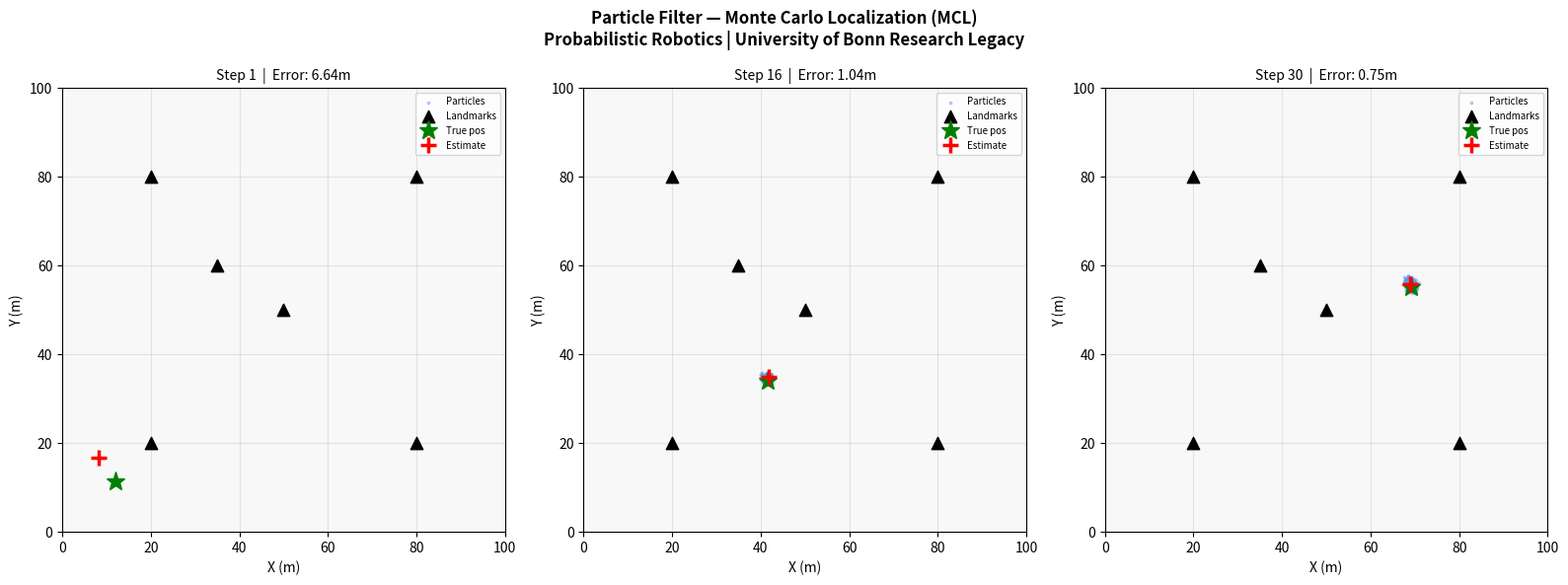

Write Python code to recreate this figure.
"""
particle_filter.py
──────────────────────────────────────────────────────────────────────────────
Particle Filter (Monte Carlo Localization — MCL) for mobile robot localization.

The University of Bonn is the birthplace of probabilistic robotics. MCL is a
core algorithm that represents the robot's belief about its position as a set
of weighted particles, updated using motion and sensor models.

This simulation:
  - Robot moves in a 2D environment with noisy motion
  - Particles represent possible robot positions
  - Weights updated based on how well particles match sensor readings
  - Resampling focuses particles near the true position
──────────────────────────────────────────────────────────────────────────────
"""

import numpy as np
import matplotlib.pyplot as plt
import matplotlib.patches as mpatches

# ── Parameters ────────────────────────────────────────────────────────────────
NUM_PARTICLES   = 500
MAP_WIDTH       = 100.0   # meters
MAP_HEIGHT      = 100.0
NUM_STEPS       = 30

# Noise parameters
MOTION_NOISE_XY  = 0.5    # std dev in x,y (meters)
MOTION_NOISE_YAW = 0.05   # std dev in yaw (radians)
SENSOR_NOISE     = 1.5    # std dev of sensor measurement noise

# Landmarks (known positions on map — like beacons or map features)
LANDMARKS = np.array([
    [20, 20], [20, 80], [50, 50],
    [80, 20], [80, 80], [35, 60]
])

# ── Particle Filter Class ─────────────────────────────────────────────────────
class ParticleFilter:
    def __init__(self, n_particles):
        self.N = n_particles
        # Initialize particles uniformly across the map
        self.particles = np.zeros((n_particles, 3))
        self.particles[:, 0] = np.random.uniform(0, MAP_WIDTH,  n_particles)  # x
        self.particles[:, 1] = np.random.uniform(0, MAP_HEIGHT, n_particles)  # y
        self.particles[:, 2] = np.random.uniform(-np.pi, np.pi, n_particles)  # yaw
        self.weights = np.ones(n_particles) / n_particles

    def predict(self, dx, dy, dyaw):
        """Motion model — move particles with noise."""
        self.particles[:, 0] += dx   + np.random.normal(0, MOTION_NOISE_XY,  self.N)
        self.particles[:, 1] += dy   + np.random.normal(0, MOTION_NOISE_XY,  self.N)
        self.particles[:, 2] += dyaw + np.random.normal(0, MOTION_NOISE_YAW, self.N)

        # Keep within map bounds
        self.particles[:, 0] = np.clip(self.particles[:, 0], 0, MAP_WIDTH)
        self.particles[:, 1] = np.clip(self.particles[:, 1], 0, MAP_HEIGHT)

    def update(self, observed_distances):
        """
        Sensor model — weight particles by how well they explain observations.
        observed_distances: measured distances from robot to each landmark (with noise).
        """
        self.weights = np.ones(self.N)

        for i, landmark in enumerate(LANDMARKS):
            # Expected distance from each particle to this landmark
            dx = self.particles[:, 0] - landmark[0]
            dy = self.particles[:, 1] - landmark[1]
            expected_dist = np.sqrt(dx**2 + dy**2)

            # Gaussian likelihood: how close is expected to observed?
            diff = observed_distances[i] - expected_dist
            self.weights *= np.exp(-0.5 * (diff / SENSOR_NOISE)**2)

        self.weights += 1e-300   # avoid zeros
        self.weights /= self.weights.sum()

    def resample(self):
        """Systematic resampling — draw N particles proportional to weights."""
        indices = np.random.choice(self.N, self.N, replace=True, p=self.weights)
        self.particles = self.particles[indices]
        self.weights   = np.ones(self.N) / self.N

    def estimate(self):
        """Weighted mean position estimate."""
        x_est = np.average(self.particles[:, 0], weights=self.weights)
        y_est = np.average(self.particles[:, 1], weights=self.weights)
        return x_est, y_est

# ── Simulate Robot & Run Filter ───────────────────────────────────────────────
def simulate():
    pf = ParticleFilter(NUM_PARTICLES)

    # True robot starting position
    true_x, true_y, true_yaw = 10.0, 10.0, 0.0

    errors = []
    fig, axes = plt.subplots(1, 3, figsize=(16, 6))
    snapshots = [0, NUM_STEPS//2, NUM_STEPS-1]
    snap_data = {}

    for step in range(NUM_STEPS):
        # True motion (straight line with slight turn)
        dx    = 2.0 + np.random.normal(0, 0.1)
        dy    = 1.5 + np.random.normal(0, 0.1)
        dyaw  = 0.02

        true_x   += dx
        true_y   += dy
        true_yaw += dyaw

        # Simulate sensor: measure distances to all landmarks (with noise)
        observed = []
        for lm in LANDMARKS:
            true_dist = np.sqrt((true_x - lm[0])**2 + (true_y - lm[1])**2)
            observed.append(true_dist + np.random.normal(0, SENSOR_NOISE))

        # Particle Filter steps
        pf.predict(dx, dy, dyaw)
        pf.update(observed)
        pf.resample()

        est_x, est_y = pf.estimate()
        error = np.sqrt((true_x - est_x)**2 + (true_y - est_y)**2)
        errors.append(error)

        if step in snapshots:
            snap_data[step] = {
                "particles": pf.particles.copy(),
                "true": (true_x, true_y),
                "est":  (est_x, est_y),
                "error": error,
                "step": step
            }

    # Plot snapshots
    for idx, (step, ax) in enumerate(zip(snapshots, axes)):
        d = snap_data[step]
        ax.set_xlim(0, MAP_WIDTH)
        ax.set_ylim(0, MAP_HEIGHT)
        ax.set_facecolor("#f8f8f8")

        ax.scatter(d["particles"][:, 0], d["particles"][:, 1],
                   s=3, c="cornflowerblue", alpha=0.4, label="Particles")
        ax.scatter(*zip(*LANDMARKS), s=80, c="black", marker="^", zorder=5, label="Landmarks")
        ax.plot(*d["true"], "g*", markersize=14, zorder=6, label=f"True pos")
        ax.plot(*d["est"],  "r+", markersize=12, mew=2.5, zorder=6, label=f"Estimate")

        ax.set_title(f"Step {step+1}  |  Error: {d['error']:.2f}m", fontsize=10)
        ax.set_xlabel("X (m)")
        ax.set_ylabel("Y (m)")
        ax.legend(fontsize=7, loc="upper right")
        ax.grid(True, alpha=0.3)

    plt.suptitle("Particle Filter — Monte Carlo Localization (MCL)\n"
                 "Probabilistic Robotics | University of Bonn Research Legacy",
                 fontsize=12, fontweight="bold")
    plt.tight_layout()
    plt.savefig("particle_filter_mcl.png", dpi=150)
    plt.show()

    print(f"\nParticle Filter Results:")
    print(f"  Particles     : {NUM_PARTICLES}")
    print(f"  Steps         : {NUM_STEPS}")
    print(f"  Initial error : {errors[0]:.2f} m")
    print(f"  Final error   : {errors[-1]:.2f} m")
    print(f"  Mean error    : {np.mean(errors):.2f} m")
    print("  Saved: particle_filter_mcl.png")

if __name__ == "__main__":
    print("Monte Carlo Localization (Particle Filter)")
    print("=" * 45)
    simulate()
